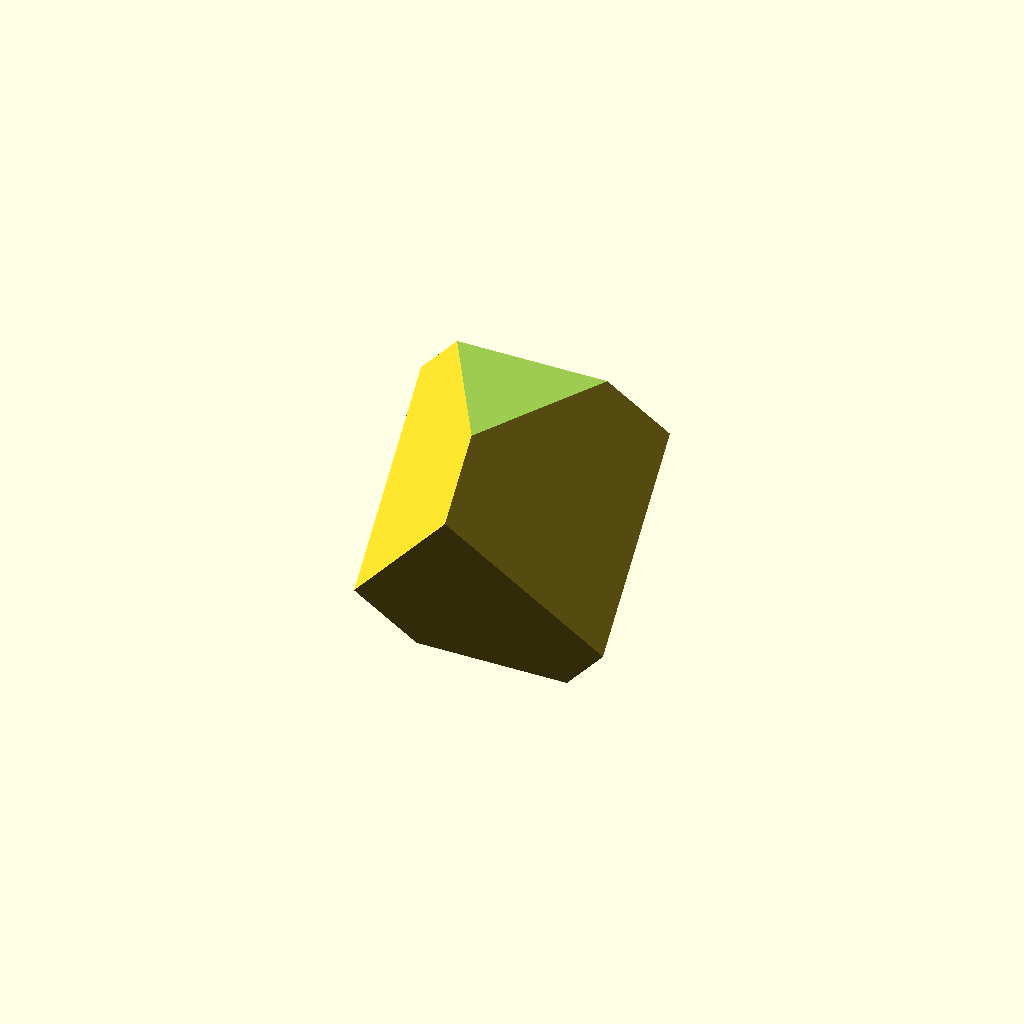
Cell 1: rendered with the file's own defaults.
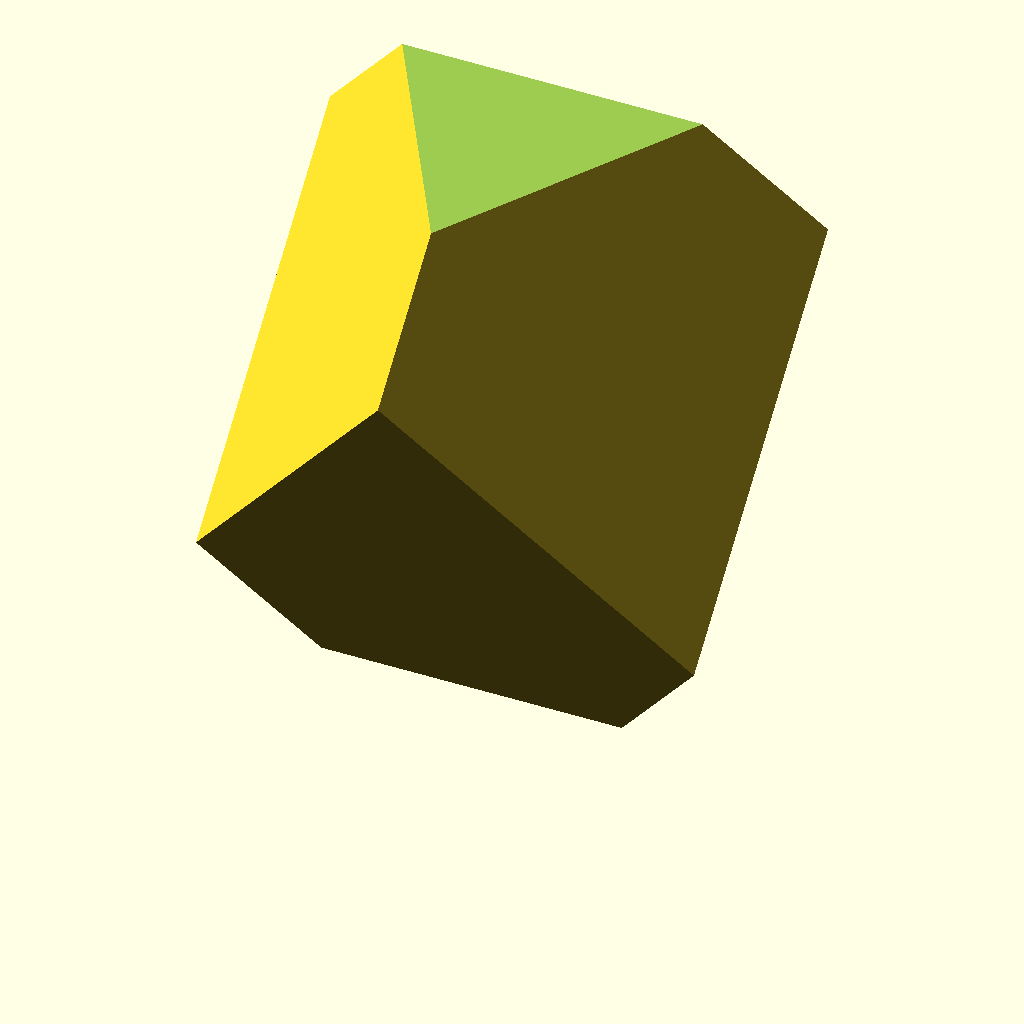
Cell 2: the same model with scale_base = 50.
All cells are drawn from one camera (rotation 55°, 0°, 25°, orthographic, colour scheme Cornfield), so only the parameter changes between them.
Source of the model, scadFiles/582745/937053.scad:
//////////////////////////////////////////////////////////////////////////////////////////

//  

//  'Dürer's Solid (72°)' by Chris Molloy (http://chrismolloy.com/durer)

//  

//  Released under Creative Commons - Attribution - Share Alike licence

//  

//  For more information see:

//  https://en.wikipedia.org/wiki/Melencolia_I

//  https://en.wikipedia.org/wiki/Truncated_triangular_trapezohedron#D.C3.BCrer.27s_solid

//  http://mathworld.wolfram.com/DuerersSolid.html

//  

//////////////////////////////////////////////////////////////////////////////////////////



// Length of edge of cube base (resulting polyhedron will be ≈1.6 times this high)

scale_base = 25; // mm



/* Hidden */

zz = 1 / sqrt(3); // ≈ 0.57735

theta = acos(zz); // ≈ 54.73561°



stretch_72 = sqrt(1 + (3 / sqrt(5))); // ≈ 1.53024

unit_height_72 = sqrt((23 / sqrt(5)) - 0.25) / 2; // ≈ 1.58398

drop_72 = ((sqrt(3) * stretch_72) - unit_height_72) / 2; // ≈ 0.53324



module unit_cube() {

  rotate([0, 0, -15]) {

    rotate(a = theta, v = [1, -1, 0]) {

      cube([scale_base, scale_base, scale_base]);

    }

  }

}



module durers_solid(drop, stretch, unit_height) {

  difference() {

    translate([0, 0, -drop * scale_base]) {

      scale([1, 1, stretch]) {

        unit_cube();

      }

    }

    translate([0, 0, -scale_base / 2]) {

      cube([scale_base, scale_base, scale_base], center = true);

    }

    translate([0, 0, (unit_height * scale_base) + (scale_base / 2)]) {

      cube([scale_base, scale_base, scale_base], center = true);

    }

  }

}



durers_solid(drop_72, stretch_72, unit_height_72);
Parameter table extracted from the source (name, type, default, range or options):
scale_base: number, default 25
